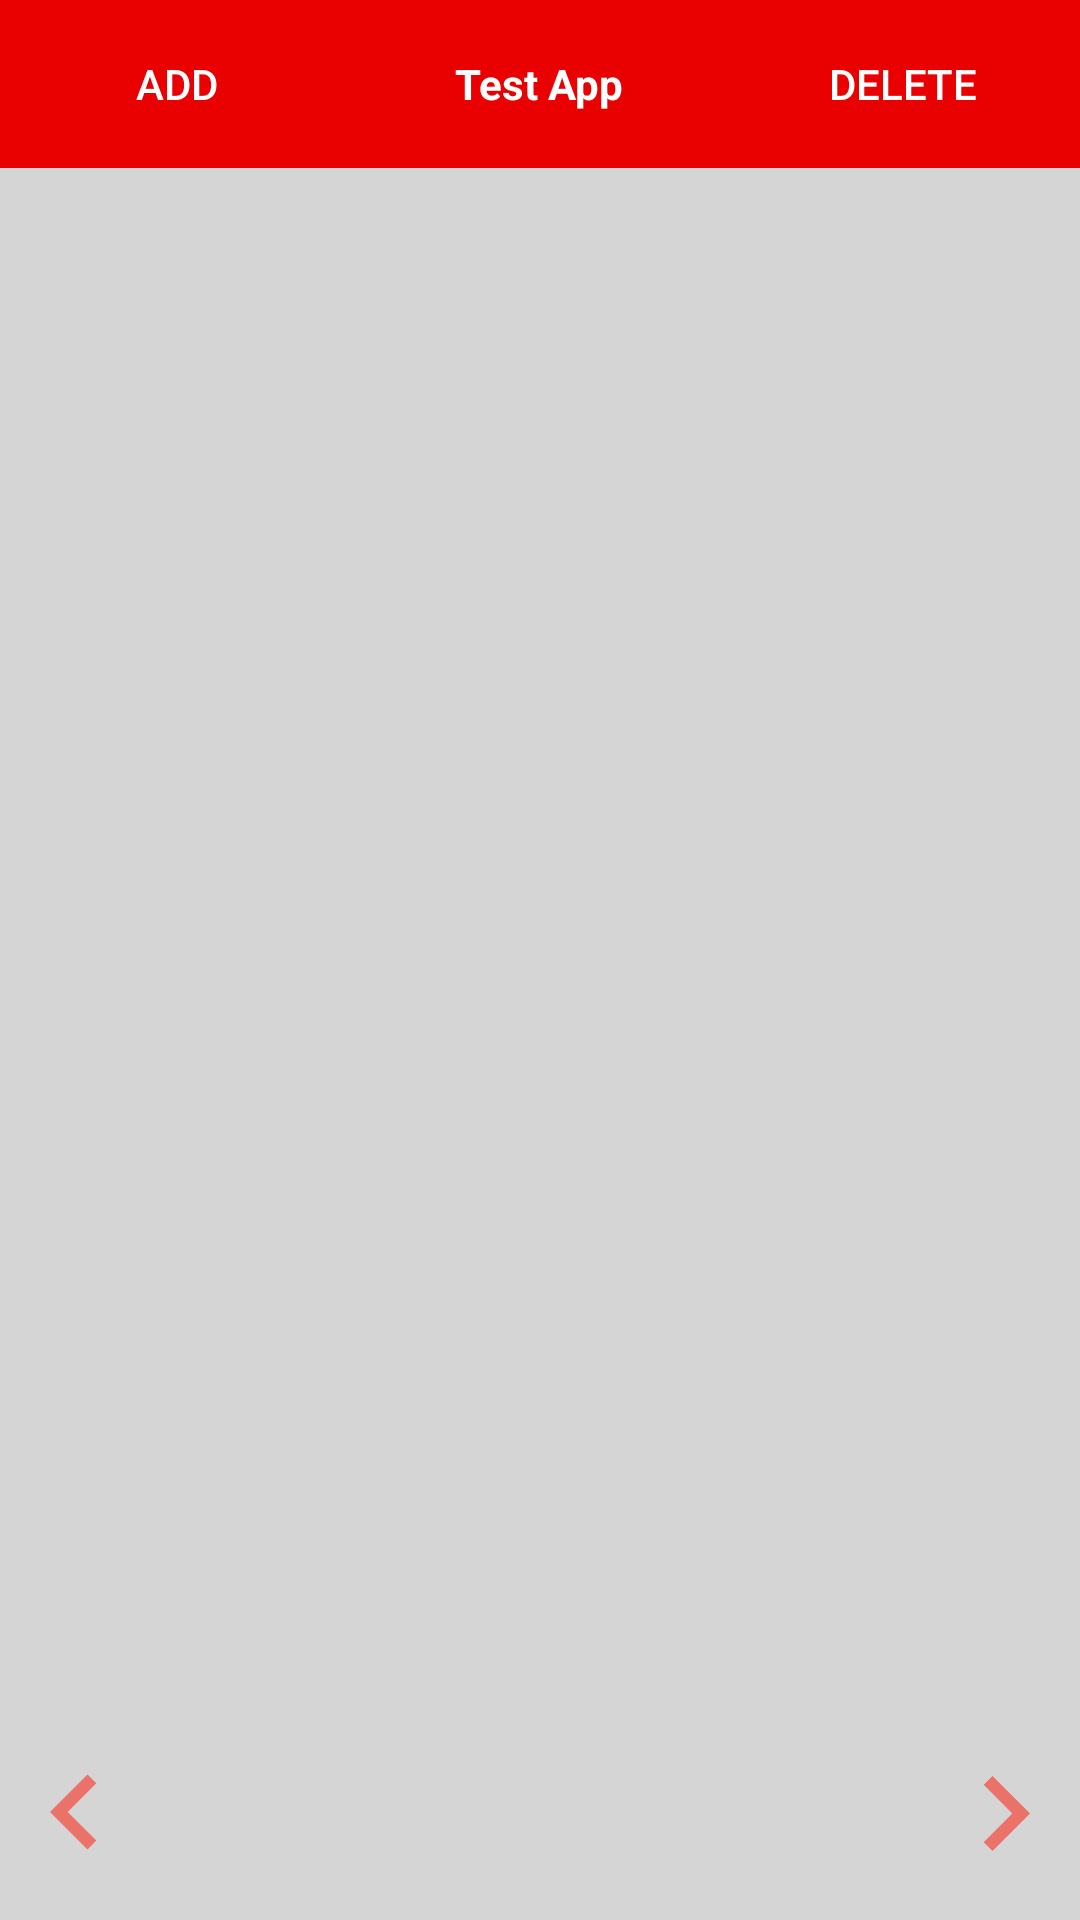

The Android layout XML behind this screen, and the referenced resources:
<!-- AndroidManifest.xml: application theme AppTheme -->
<!-- res/layout/activity_main.xml -->
<?xml version="1.0" encoding="utf-8"?>
<LinearLayout
    xmlns:android="http://schemas.android.com/apk/res/android"
    xmlns:app="http://schemas.android.com/apk/res-auto"
    xmlns:tools="http://schemas.android.com/tools"
    android:layout_width="match_parent"
    android:background="@color/backgroundGrey"
    android:layout_height="match_parent"
    >
    <RelativeLayout
        android:layout_width="match_parent"
        android:layout_height="match_parent">
        //Top toolbar
        <android.support.v7.widget.Toolbar
            app:contentInsetLeft="0dp"
            app:contentInsetStart="0dp"
            android:id="@+id/toolBar"
            android:layout_marginLeft="0dp"
            android:background="@color/titleRed"
            android:layout_width="match_parent"
            android:theme="@style/Theme.AppCompat.Light.NoActionBar"
            android:layout_height="wrap_content">
            <RelativeLayout
                android:id="@+id/toolbarRelative"
                android:layout_width="match_parent"
                android:layout_height="wrap_content">
                <Button
                    android:background="@drawable/noborder"
                    android:layout_width="wrap_content"
                    android:layout_height="wrap_content"
                    android:layout_marginLeft="15dp"
                    android:textColor="@color/white"
                    android:text="Add"
                    android:id="@+id/btnAdd"
                    android:layout_alignParentStart="true"/>
                <TextView
                    android:layout_width="wrap_content"
                    android:layout_height="wrap_content"
                    android:textStyle="bold"
                    android:textColor="@color/white"
                    android:text="Test App"
                    android:layout_centerInParent="true"/>
                <Button
                    android:background="@drawable/noborder"
                    android:id="@+id/btnDel"
                    android:layout_width="wrap_content"
                    android:layout_height="wrap_content"
                    android:layout_marginRight="15dp"
                    android:textColor="@color/white"
                    android:text="Delete"
                    android:layout_alignParentEnd="true"/>
            </RelativeLayout>
        </android.support.v7.widget.Toolbar>
        <android.support.v4.view.ViewPager
            android:layout_below="@id/toolBar"
            android:layout_above="@id/layoutBottom"
            android:id="@+id/viewPager"
            android:layout_width="wrap_content"
            android:layout_height="wrap_content"
            />
        <TextView
            android:visibility="invisible"
            android:layout_width="wrap_content"
            android:layout_height="wrap_content"
            android:text="No Page Added"
            android:textSize="20dp"
            android:textColor="#000000"
            android:layout_centerInParent="true"
            android:id="@+id/homeEmptyMessage"/>
        <RelativeLayout
            android:id="@+id/layoutBottom"
            android:layout_alignParentBottom="true"
            android:layout_width="match_parent"
            android:layout_height="60dp">
            <ImageView
                android:layout_alignParentBottom="true"
                android:id="@+id/btnPrev"
                android:layout_width="50dp"
                android:layout_height="50dp"
                android:layout_marginBottom="10dp"
                android:src="@drawable/ic_keyboard_arrow_left_black_24dp"/>
            <ImageView
                android:layout_marginBottom="10dp"
                android:layout_alignParentBottom="true"
                android:layout_alignParentEnd="true"
                android:layout_width="50dp"
                android:layout_height="50dp"
                android:id="@+id/btnNext"
                android:src="@drawable/ic_keyboard_arrow_right_black_24dp"/>
        </RelativeLayout>
    </RelativeLayout>
</LinearLayout>
<!-- resources referenced by this layout -->
<resources>
  <color name="backgroundGrey">#d5d5d5</color>
  <color name="titleRed">#e90000</color>
  <color name="white">#ffffff</color>
  <!-- drawable ic_keyboard_arrow_left_black_24dp (drawable-v24) -->
  <vector android:alpha="1" android:height="24dp"
      android:viewportHeight="24.0" android:viewportWidth="24.0"
      android:width="24dp" xmlns:android="http://schemas.android.com/apk/res/android">
      <path android:fillColor="#ea7268" android:pathData="M15.41,16.09l-4.58,-4.59 4.58,-4.59L14,5.5l-6,6 6,6z"/>
  </vector>
  <!-- drawable ic_keyboard_arrow_right_black_24dp (drawable-v24) -->
  <vector android:alpha="1" android:height="24dp"
      android:viewportHeight="24.0" android:viewportWidth="24.0"
      android:width="24dp" xmlns:android="http://schemas.android.com/apk/res/android">
      <path android:fillColor="#ea7268" android:pathData="M8.59,16.34l4.58,-4.59 -4.58,-4.59L10,5.75l6,6 -6,6z"/>
  </vector>
  <!-- drawable noborder (drawable-v24) -->
  <shape android:shape="rectangle" xmlns:android="http://schemas.android.com/apk/res/android">
      <corners android:radius="5dp" />
  </shape>
  <style name="AppTheme" parent="Theme.AppCompat.Light.NoActionBar">
          
          <item name="colorPrimary">@color/colorPrimary</item>
          <item name="colorPrimaryDark">@color/titleRed</item>
          <item name="colorAccent">@color/colorAccent</item>
      </style>
  <color name="colorPrimary">#008577</color>
  <color name="colorAccent">#D81B60</color>
</resources>
